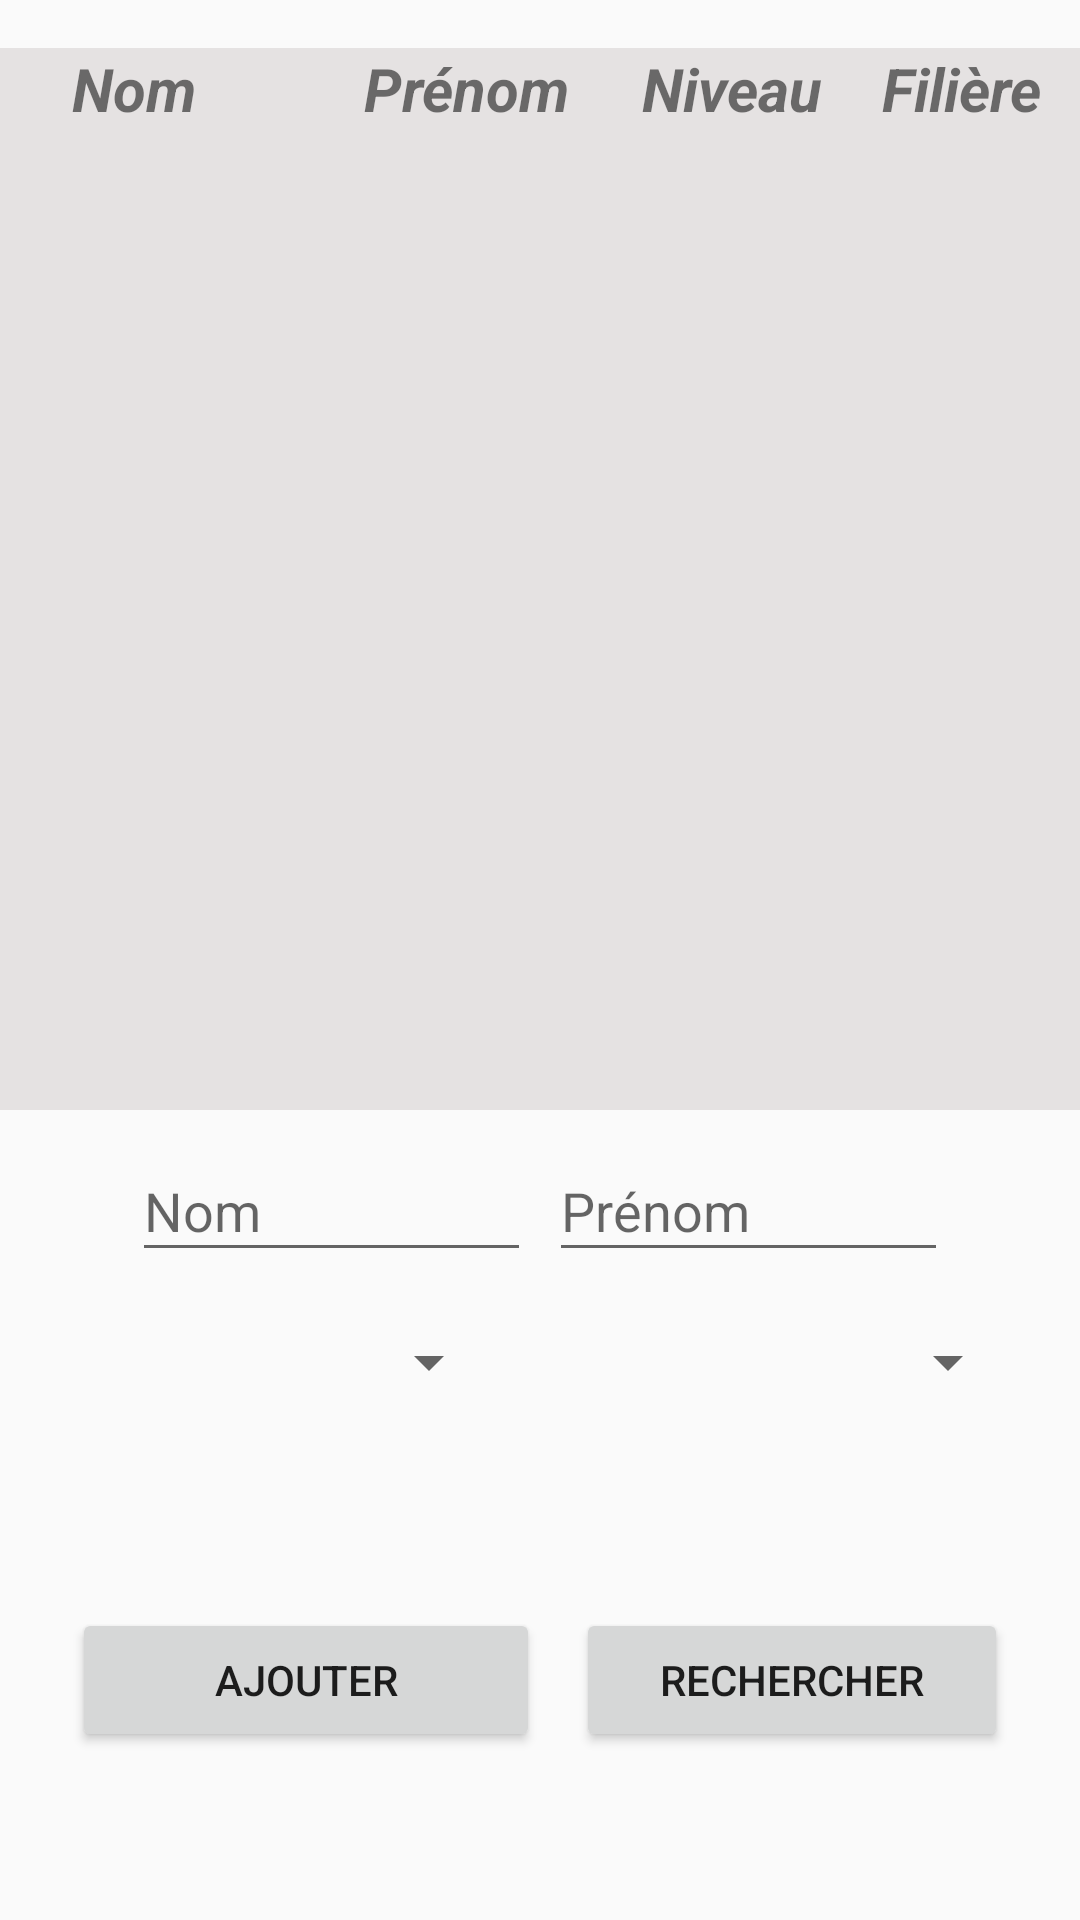

Here is an Android app screen rendered from its layout file. Give the layout XML and the strings, colors and styles it references.
<!-- AndroidManifest.xml: application theme AppTheme -->
<!-- res/layout/gestion_etudiant.xml -->
<?xml version="1.0" encoding="utf-8"?>
<android.support.constraint.ConstraintLayout xmlns:android="http://schemas.android.com/apk/res/android"
    xmlns:app="http://schemas.android.com/apk/res-auto"
    xmlns:tools="http://schemas.android.com/tools"
    android:layout_width="match_parent"
    android:layout_height="match_parent">

    <View
        android:id="@+id/view"
        android:layout_width="382dp"
        android:layout_height="354dp"
        android:layout_marginEnd="12dp"
        android:layout_marginStart="8dp"
        android:layout_marginTop="16dp"
        android:background="#e5e2e2"
        app:layout_constraintEnd_toEndOf="parent"
        app:layout_constraintStart_toStartOf="parent"
        app:layout_constraintTop_toTopOf="parent" />

    <ListView
        android:id="@+id/listview"
        android:layout_width="398dp"
        android:layout_height="314dp"
        android:layout_marginEnd="8dp"
        android:layout_marginStart="8dp"
        android:layout_marginTop="44dp"
        app:layout_constraintEnd_toEndOf="parent"
        app:layout_constraintHorizontal_bias="0.0"
        app:layout_constraintStart_toStartOf="parent"
        app:layout_constraintTop_toTopOf="parent" />

    <TextView
        android:id="@+id/textView"
        android:layout_width="wrap_content"
        android:layout_height="wrap_content"
        android:layout_marginStart="24dp"
        android:layout_marginTop="16dp"
        android:text="Nom"
        android:textSize="20sp"
        android:textStyle="bold|italic"
        app:layout_constraintStart_toStartOf="parent"
        app:layout_constraintTop_toTopOf="parent" />

    <TextView
        android:id="@+id/textView3"
        android:layout_width="wrap_content"
        android:layout_height="wrap_content"
        android:layout_marginStart="56dp"
        android:layout_marginTop="16dp"
        android:text="Prénom"
        android:textSize="20sp"
        android:textStyle="bold|italic"
        app:layout_constraintStart_toEndOf="@+id/textView"
        app:layout_constraintTop_toTopOf="parent" />

    <TextView
        android:id="@+id/textView2"
        android:layout_width="wrap_content"
        android:layout_height="wrap_content"
        android:layout_marginStart="24dp"
        android:layout_marginTop="16dp"
        android:text="Niveau"
        android:textSize="20sp"
        android:textStyle="bold|italic"
        app:layout_constraintStart_toEndOf="@+id/textView3"
        app:layout_constraintTop_toTopOf="parent" />

    <TextView
        android:id="@+id/textView7"
        android:layout_width="wrap_content"
        android:layout_height="wrap_content"
        android:layout_marginStart="104dp"
        android:layout_marginTop="16dp"
        android:text="Filière"
        android:textSize="20sp"
        android:textStyle="bold|italic"
        app:layout_constraintStart_toEndOf="@+id/textView3"
        app:layout_constraintTop_toTopOf="parent" />

    <EditText
        android:id="@+id/et_surname"
        android:layout_width="133dp"
        android:layout_height="44dp"
        android:layout_marginBottom="112dp"
        android:layout_marginStart="44dp"
        android:layout_weight="1"
        android:ems="10"
        android:hint="Nom"
        android:inputType="textPersonName"
        app:layout_constraintBottom_toTopOf="@+id/bt_add"
        app:layout_constraintStart_toStartOf="parent" />

    <EditText
        android:id="@+id/et_name"
        android:layout_width="133dp"
        android:layout_height="44dp"
        android:layout_marginBottom="112dp"
        android:layout_marginEnd="44dp"
        android:layout_weight="1"
        android:ems="10"
        android:hint="Prénom"
        android:inputType="textPersonName"
        app:layout_constraintBottom_toTopOf="@+id/bt_add"
        app:layout_constraintEnd_toEndOf="parent" />

    <Spinner
        android:id="@+id/spinner"
        android:layout_width="162dp"
        android:layout_height="44dp"
        android:layout_marginBottom="60dp"
        android:layout_marginStart="11dp"
        android:spinnerMode="dialog"
        app:layout_constraintBottom_toTopOf="@+id/bt_surname"
        app:layout_constraintStart_toEndOf="@+id/spinner2" />

    <Spinner
        android:id="@+id/spinner2"
        android:layout_width="167dp"
        android:layout_height="44dp"
        android:layout_marginBottom="60dp"
        android:spinnerMode="dialog"
        app:layout_constraintBottom_toTopOf="@+id/bt_surname"
        tools:layout_editor_absoluteX="33dp" />

    <Button
        android:id="@+id/bt_surname"
        android:layout_width="144dp"
        android:layout_height="48dp"
        android:layout_marginEnd="24dp"
        android:layout_marginTop="536dp"
        android:layout_weight="1"
        android:text="Rechercher"
        app:layout_constraintEnd_toEndOf="parent"
        app:layout_constraintTop_toTopOf="parent" />

    <Button
        android:id="@+id/bt_add"
        android:layout_width="156dp"
        android:layout_height="48dp"
        android:layout_marginStart="24dp"
        android:layout_marginTop="536dp"
        android:layout_weight="1"
        android:text="Ajouter"
        app:layout_constraintStart_toStartOf="parent"
        app:layout_constraintTop_toTopOf="parent" />


</android.support.constraint.ConstraintLayout>
<!-- resources referenced by this layout -->
<resources>
  <style name="AppTheme" parent="Theme.AppCompat.Light.DarkActionBar">
          
          <item name="colorPrimary">@color/colorPrimary</item>
          <item name="android:windowActionBar">true</item>
          <item name="colorPrimaryDark">@color/colorPrimaryDark</item>
          <item name="colorAccent">@color/colorAccent</item>
      </style>
  <!-- not gathered from this repository: default colours our renderer supplied (Android Studio template values) -->
  <color name="colorPrimary">#FF6200EE</color>
  <color name="colorPrimaryDark">#FF3700B3</color>
  <color name="colorAccent">#FF03DAC5</color>
</resources>
